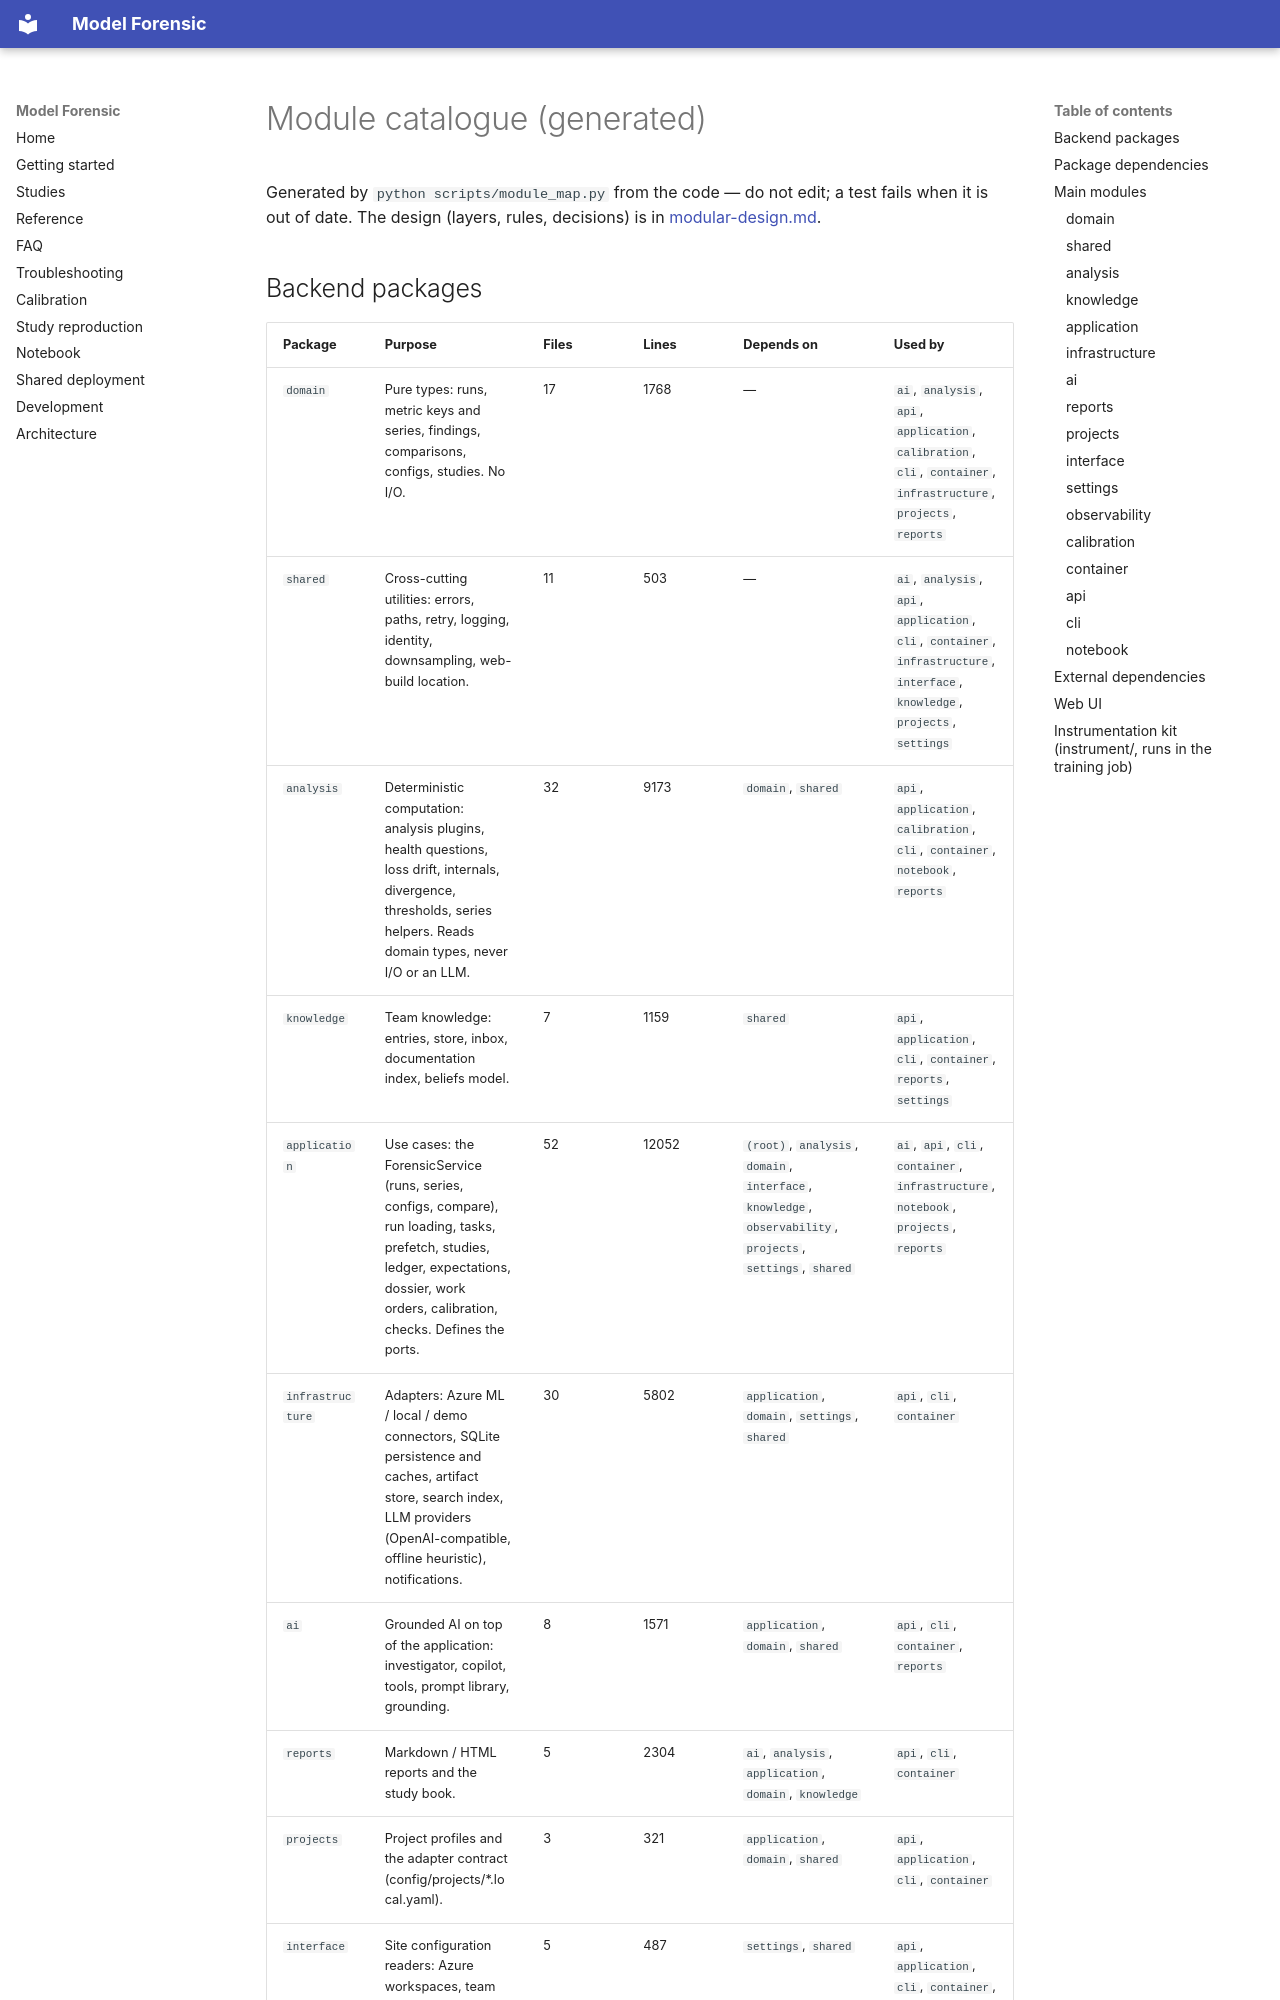

repository: create2moment-jpg/Model-Forensic- · page: modules/index.html · generator: mkdocs

# Module catalogue (generated)

Generated by `python scripts/module_map.py` from the code — do not edit; a test fails when it is out of date. The design (layers, rules, decisions) is in [modular-design.md](modular-design.md).
